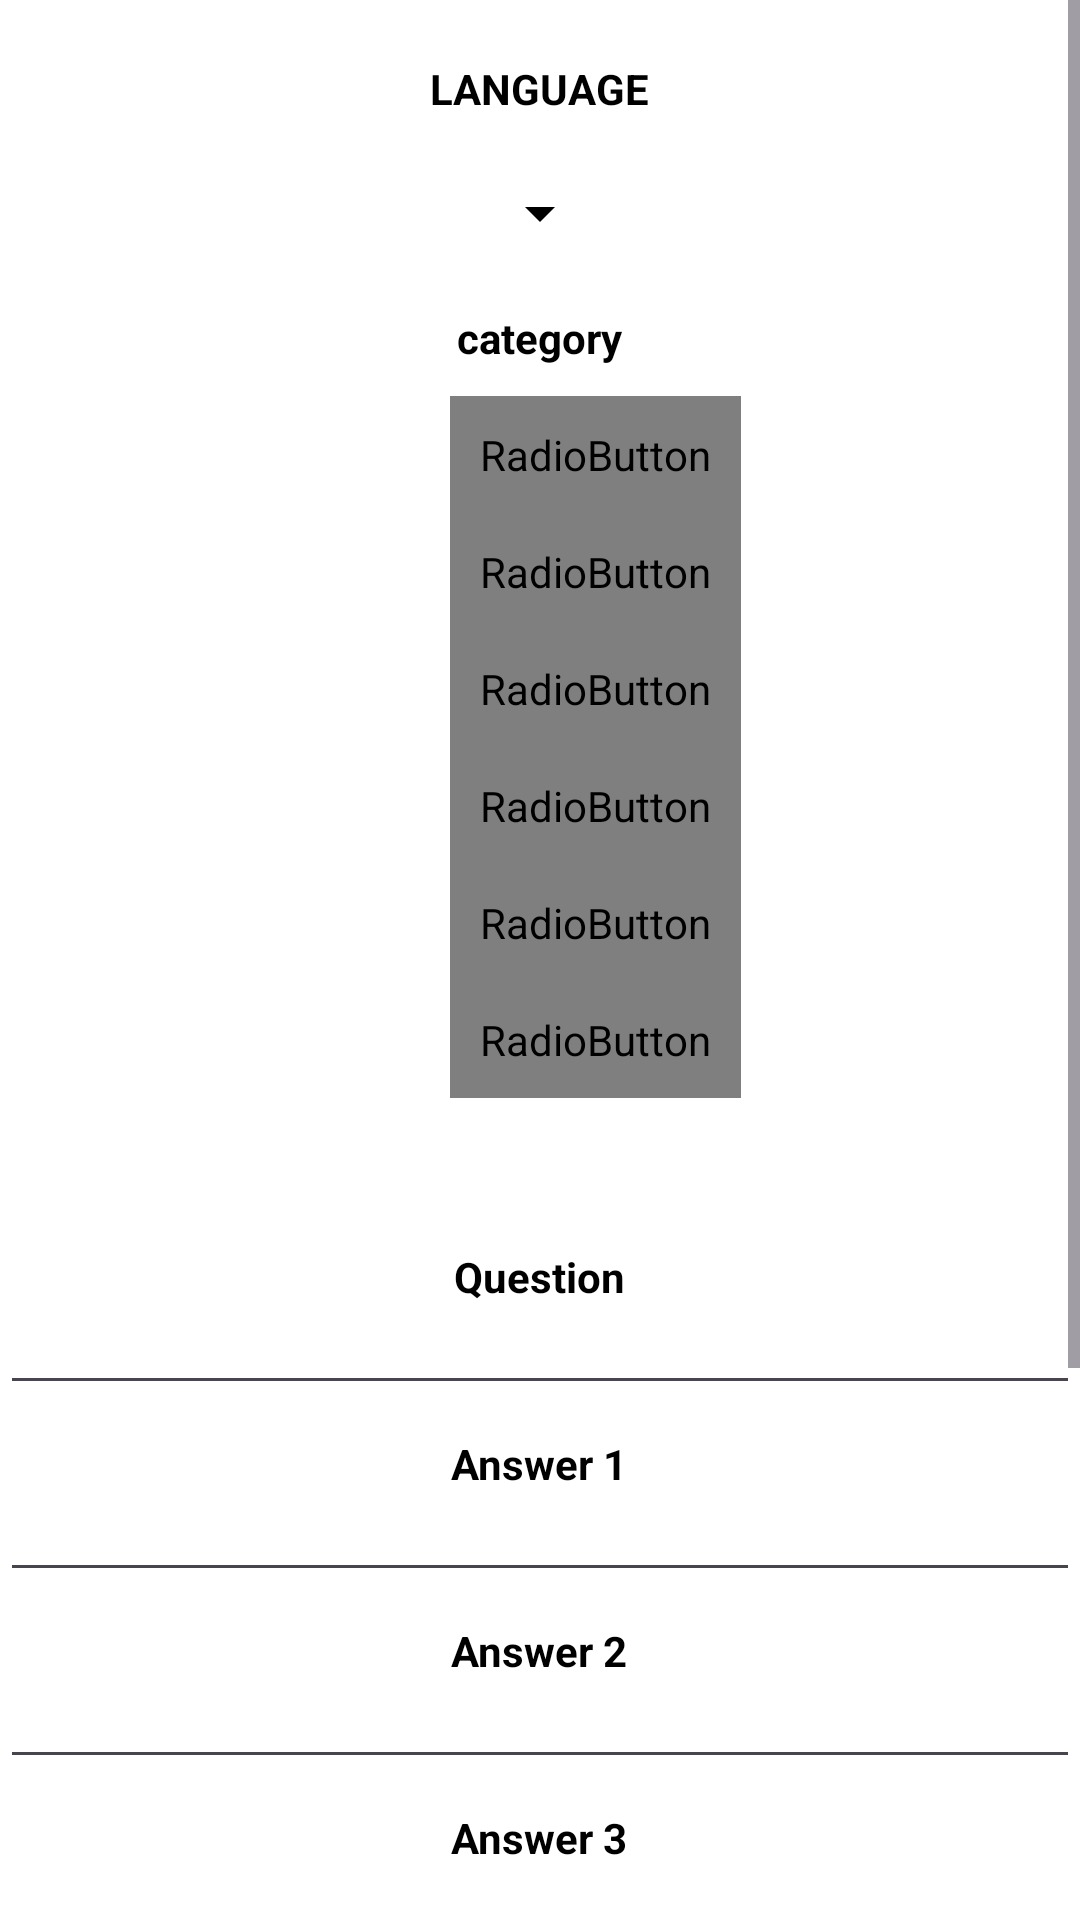

Write the Android layout XML for this screen, with the resource values it uses.
<!-- AndroidManifest.xml: application theme Theme.OpenQuest -->
<!-- res/layout/activity_pantalla_crear_pregunta.xml -->
<?xml version="1.0" encoding="utf-8"?>
<androidx.constraintlayout.widget.ConstraintLayout xmlns:android="http://schemas.android.com/apk/res/android"
    xmlns:app="http://schemas.android.com/apk/res-auto"
    xmlns:tools="http://schemas.android.com/tools"
    android:id="@+id/main"
    android:layout_width="match_parent"
    android:layout_height="match_parent"
    tools:context=".PantallaCrearPregunta">

    <ScrollView
        android:id="@+id/scroll_crear_pregunta"
        app:layout_constraintStart_toStartOf="parent"
        app:layout_constraintBottom_toBottomOf="parent"
        app:layout_constraintEnd_toEndOf="parent"
        android:layout_width="match_parent"
        android:layout_height="0dp"
        android:fillViewport="true"
        android:background="@color/white"
        >
        <LinearLayout
            android:layout_width="match_parent"
            android:layout_height="wrap_content"
            android:layout_marginTop="20dp"
            android:orientation="vertical"
            >
            <TextView
                android:layout_width="wrap_content"
                android:layout_height="wrap_content"
                android:text="@string/language"
                android:textColor="@color/black"
                android:textStyle="bold"
                android:layout_gravity="center"
                >
            </TextView>

            <Spinner
                android:id="@+id/spinner_idioma_crear_pregunta"
                android:layout_width="wrap_content"
                android:layout_height="wrap_content"
                android:layout_marginTop="20dp"
                android:layout_gravity="center"
                android:backgroundTint="@color/black"
                >
            </Spinner>

            <TextView
                android:layout_width="wrap_content"
                android:layout_height="wrap_content"
                android:layout_marginTop="20dp"
                android:text="@string/category"
                android:textColor="@color/black"
                android:textStyle="bold"
                android:layout_gravity="center"
                >
            </TextView>

            <RadioGroup
                android:id="@+id/rg_categoria_crear_pregunta"
                android:layout_width="match_parent"
                android:layout_height="wrap_content"
                android:orientation="vertical"
                android:layout_marginStart="140dp"
                android:padding="10dp"
                >
                <RadioButton
                    android:id="@+id/rb_geografia_crear_pregunta"
                    android:layout_width="wrap_content"
                    android:layout_height="wrap_content"
                    android:text="@string/geography"
                    android:textSize="12sp"
                    android:button="@drawable/radio_selector"
                    android:padding="10dp"
                    android:textColor="@color/black"
                    >
                </RadioButton>

                <RadioButton
                    android:id="@+id/rb_historia_crear_pregunta"
                    android:layout_width="wrap_content"
                    android:layout_height="wrap_content"
                    android:text="@string/history"
                    android:textSize="12sp"
                    android:button="@drawable/radio_selector"
                    android:padding="10dp"
                    android:textColor="@color/black"
                    >
                </RadioButton>


                <RadioButton
                    android:id="@+id/rb_entretenimiento_crear_pregunta"
                    android:layout_width="wrap_content"
                    android:layout_height="wrap_content"
                    android:text="@string/entertaiment"
                    android:textSize="12sp"
                    android:button="@drawable/radio_selector"
                    android:padding="10dp"
                    android:textColor="@color/black"
                    >
                </RadioButton>

                <RadioButton
                    android:id="@+id/rb_deportes_crear_pregunta"
                    android:layout_width="wrap_content"
                    android:layout_height="wrap_content"
                    android:text="@string/sports"
                    android:textSize="12sp"
                    android:button="@drawable/radio_selector"
                    android:padding="10dp"
                    android:textColor="@color/black"
                    >
                </RadioButton>

                <RadioButton
                    android:id="@+id/rb_informatica_crear_pregunta"
                    android:layout_width="wrap_content"
                    android:layout_height="wrap_content"
                    android:text="@string/computing"
                    android:textSize="12sp"
                    android:button="@drawable/radio_selector"
                    android:padding="10dp"
                    android:textColor="@color/black"
                    >
                </RadioButton>

                <RadioButton
                    android:id="@+id/rb_medicina_crear_pregunta"
                    android:layout_width="wrap_content"
                    android:layout_height="wrap_content"
                    android:text="@string/medicine"
                    android:textSize="12sp"
                    android:button="@drawable/radio_selector"
                    android:padding="10dp"
                    android:textColor="@color/black"
                    >
                </RadioButton>
            </RadioGroup>

            <TextView
                android:layout_width="wrap_content"
                android:layout_height="wrap_content"
                android:layout_marginTop="40dp"
                android:text="@string/question"
                android:textColor="@color/black"
                android:textStyle="bold"
                android:layout_gravity="center"
                >
            </TextView>

            <EditText
                android:id="@+id/pregunta_usuario"
                android:layout_width="match_parent"
                android:layout_height="wrap_content"
                android:textSize="12sp"
                android:textColor="@color/black"
                >
            </EditText>

            <TextView
                android:layout_width="wrap_content"
                android:layout_height="wrap_content"
                android:layout_marginTop="10dp"
                android:text="@string/answer_1"
                android:textColor="@color/black"
                android:textStyle="bold"
                android:layout_gravity="center"
                >
            </TextView>

            <EditText
                android:id="@+id/respuesta1_suario"
                android:layout_width="match_parent"
                android:layout_height="wrap_content"
                android:textSize="12sp"
                android:textColor="@color/black"
                >
            </EditText>

            <TextView
                android:layout_width="wrap_content"
                android:layout_height="wrap_content"
                android:layout_marginTop="10dp"
                android:text="@string/answer_2"
                android:textColor="@color/black"
                android:textStyle="bold"
                android:layout_gravity="center"
                >
            </TextView>

            <EditText
                android:id="@+id/respuesta2_usuario"
                android:layout_width="match_parent"
                android:layout_height="wrap_content"
                android:textSize="12sp"
                android:textColor="@color/black"
                >
            </EditText>

            <TextView
                android:layout_width="wrap_content"
                android:layout_height="wrap_content"
                android:layout_marginTop="10dp"
                android:text="@string/answer_3"
                android:textColor="@color/black"
                android:textStyle="bold"
                android:layout_gravity="center"
                >
            </TextView>

            <EditText
                android:id="@+id/respuesta3_usuario"
                android:layout_width="match_parent"
                android:layout_height="wrap_content"
                android:textSize="12sp"
                android:textColor="@color/black"
                >
            </EditText>

            <TextView
                android:layout_width="wrap_content"
                android:layout_height="wrap_content"
                android:layout_marginTop="10dp"
                android:text="@string/answer_4"
                android:textColor="@color/black"
                android:textStyle="bold"
                android:layout_gravity="center"
                >
            </TextView>

            <EditText
                android:id="@+id/respuesta4_usuario"
                android:layout_width="match_parent"
                android:layout_height="wrap_content"
                android:textSize="12sp"
                android:textColor="@color/black"
                >
            </EditText>

            <TextView
                android:layout_width="wrap_content"
                android:layout_height="wrap_content"
                android:layout_marginTop="10dp"
                android:text="@string/correct_answer"
                android:textColor="@color/black"
                android:textStyle="bold"
                android:layout_gravity="center"
                >
            </TextView>

            <EditText
                android:id="@+id/respuesta_correcta_usuario"
                android:layout_width="match_parent"
                android:layout_height="wrap_content"
                android:textSize="12sp"
                android:textColor="@color/black"
                >
            </EditText>

            <Button
                android:id="@+id/boton_enviar_pregunta_usuario"
                android:layout_width="wrap_content"
                android:layout_height="wrap_content"
                android:layout_marginTop="30dp"
                android:text="@string/send_question"
                android:layout_gravity="center"
                >
            </Button>

            <Space
                android:layout_width="match_parent"
                android:layout_height="40dp">
            </Space>
        </LinearLayout>
    </ScrollView>

</androidx.constraintlayout.widget.ConstraintLayout>
<!-- resources referenced by this layout -->
<resources>
  <!-- drawable radio_selector (drawable) -->
  <?xml version="1.0" encoding="utf-8"?>
  <selector xmlns:android="http://schemas.android.com/apk/res/android">
      <item android:drawable="@drawable/radio_checked" android:state_checked="true"/>
      <item android:drawable="@drawable/radio_unchecked"/>
  </selector>
  <string name="answer_1">Answer 1</string>
  <string name="answer_2">Answer 2</string>
  <string name="answer_3">Answer 3</string>
  <string name="answer_4">Answer 4</string>
  <string name="category">category</string>
  <string name="computing">COMPUTING</string>
  <string name="correct_answer">Correct Answer</string>
  <string name="entertaiment">ENTERTAIMENT</string>
  <string name="geography">GEOGRAPHY</string>
  <string name="history">HISTORY</string>
  <string name="language">LANGUAGE</string>
  <string name="medicine">MEDICINE</string>
  <string name="question">Question</string>
  <string name="send_question">SEND QUESTION</string>
  <string name="sports">SPORTS</string>
  <style name="Theme.OpenQuest" parent="Base.Theme.OpenQuest" />
  <style name="Base.Theme.OpenQuest" parent="Theme.Material3.DayNight.NoActionBar">
          
          
      </style>
  <!-- not gathered from this repository: default colours our renderer supplied (Android Studio template values) -->
  <color name="black">#FF000000</color>
  <color name="white">#FFFFFFFF</color>
</resources>
